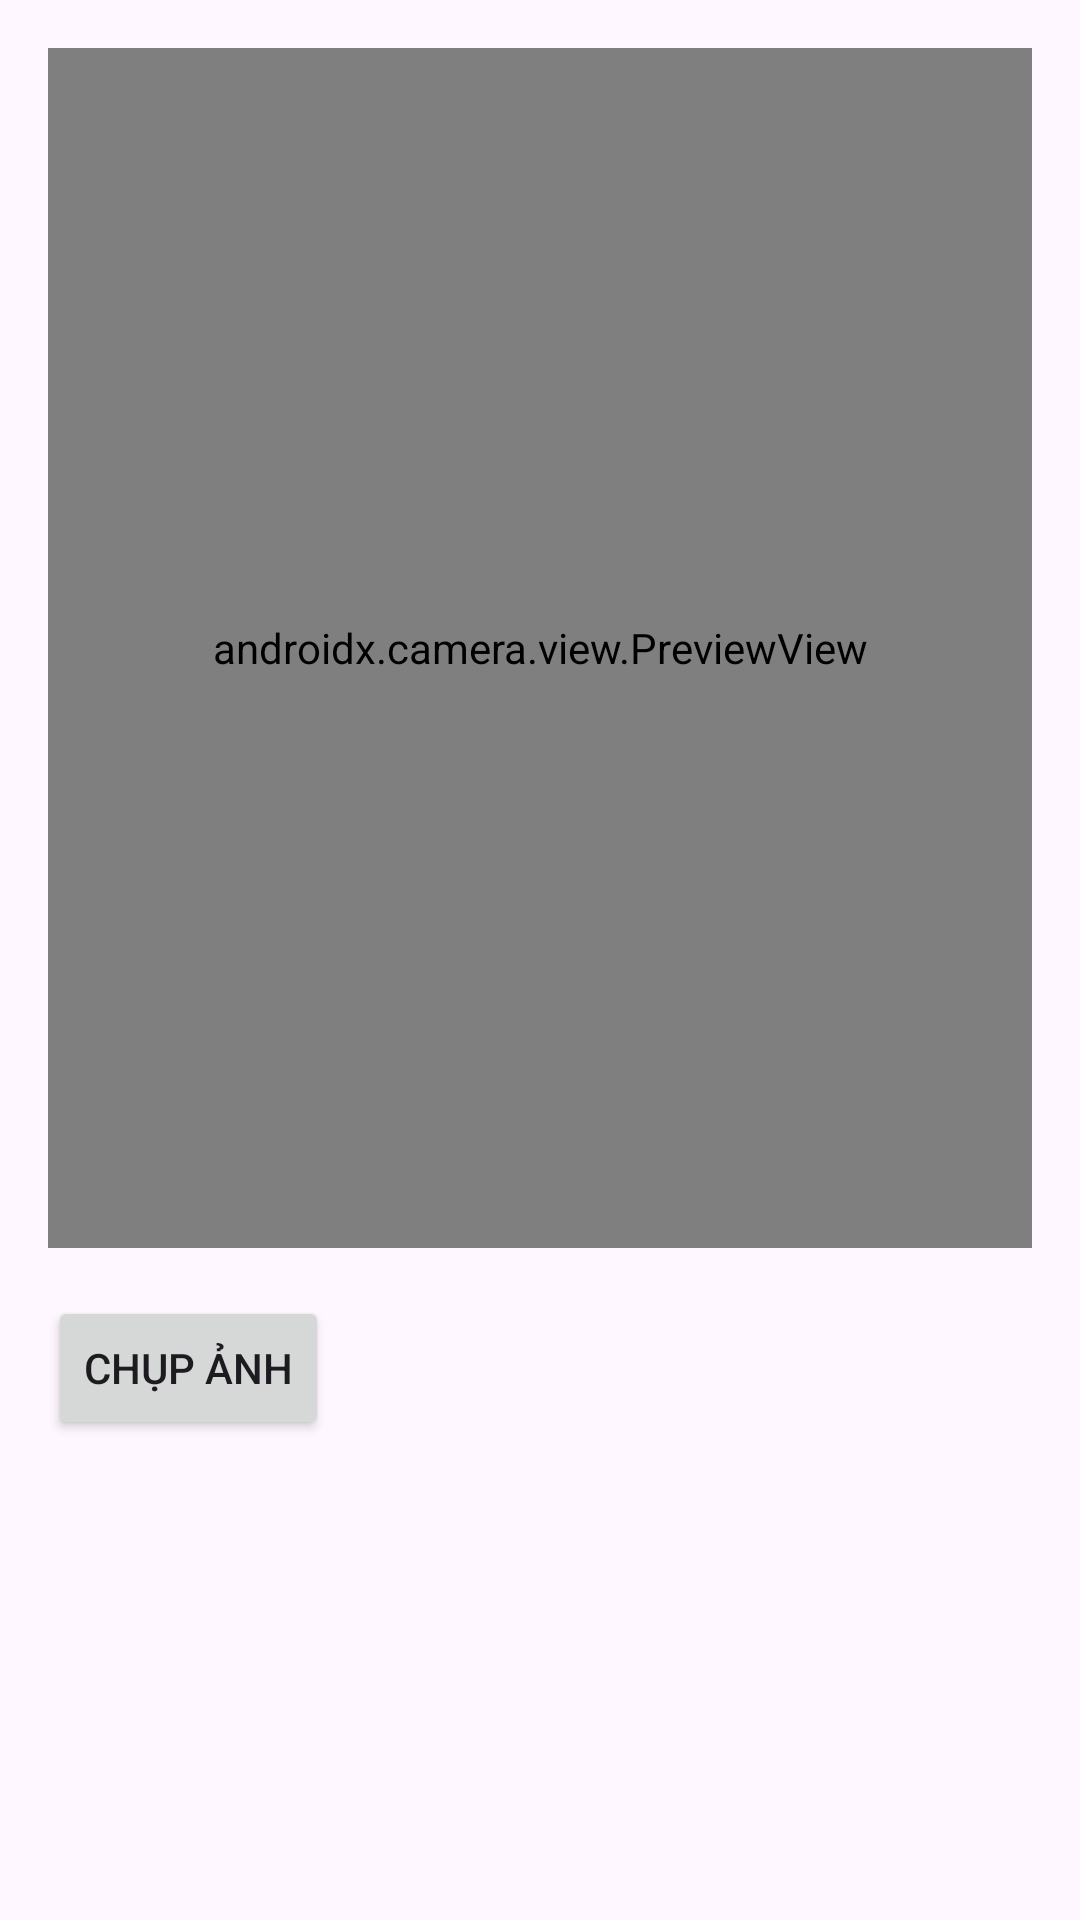

Produce the Android XML layout that renders to this screen, including the resource entries it uses.
<!-- AndroidManifest.xml: application theme Theme.LV4_Android -->
<!-- res/layout/activity_main_chup_anh.xml -->
<?xml version="1.0" encoding="utf-8"?>
<LinearLayout xmlns:android="http://schemas.android.com/apk/res/android"
    android:orientation="vertical"
    android:layout_width="match_parent"
    android:layout_height="match_parent"
    android:padding="16dp">

    <androidx.camera.view.PreviewView
        android:id="@+id/preview"
        android:layout_width="match_parent"
        android:layout_height="400dp" />

    <Button
        android:id="@+id/btn_ChupAnh"
        android:layout_width="wrap_content"
        android:layout_height="wrap_content"
        android:text="Chụp Ảnh"
        android:layout_marginTop="16dp" />

    <ImageView
        android:id="@+id/imgResult"
        android:layout_width="389dp"
        android:layout_height="229dp"
        android:layout_marginTop="16dp"
        android:adjustViewBounds="true"
        android:contentDescription="Kết quả phát hiện vật thể"
        android:scaleType="fitCenter" />
</LinearLayout>
<!-- resources referenced by this layout -->
<resources>
  <style name="Theme.LV4_Android" parent="Base.Theme.LV4_Android" />
  <style name="Base.Theme.LV4_Android" parent="Theme.Material3.DayNight.NoActionBar">
          
          
      </style>
</resources>
